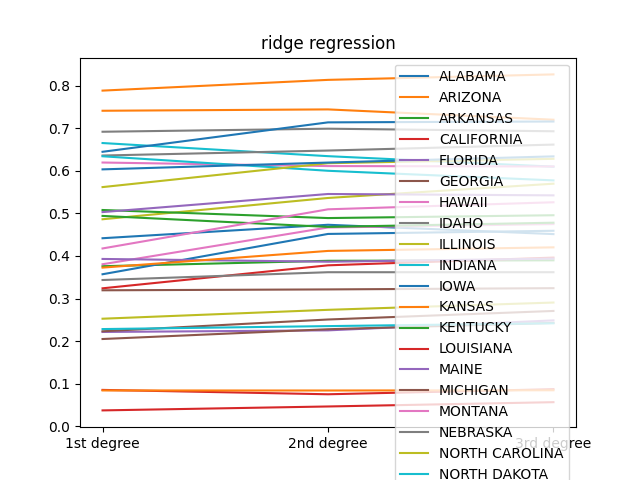

The file beside this chart, header and first rows:
State, 1st degree, 2nd degree, 3rd degree
ALABAMA, 0.4417, 0.4732, 0.4514
ARIZONA, 0.7408, 0.7439, 0.7197
ARKANSAS, 0.376, 0.3887, 0.3898
CALIFORNIA, 0.3242, 0.3781, 0.3962
FLORIDA, 0.2217, 0.2255, 0.2489
GEORGIA, 0.2234, 0.251, 0.2711
HAWAII, 0.3806, 0.4669, 0.4749
IDAHO, 0.6915, 0.6987, 0.6926
ILLINOIS, 0.4862, 0.5361, 0.5696
INDIANA, 0.665, 0.6342, 0.6096
IOWA, 0.3572, 0.4518, 0.4592
KANSAS, 0.788, 0.8132, 0.8261
KENTUCKY, 0.494, 0.4682, 0.4781
LOUISIANA, 0.03773, 0.04694, 0.05703
MAINE, 0.3931, 0.3866, 0.3939
MICHIGAN, 0.2052, 0.2282, 0.243
MONTANA, 0.6193, 0.611, 0.61
NEBRASKA, 0.6357, 0.6474, 0.6614
NORTH CAROLINA, 0.2528, 0.2737, 0.2908
NORTH DAKOTA, 0.634, 0.5999, 0.5774
OHIO, 0.6445, 0.7135, 0.7155
OREGON, 0.3728, 0.4119, 0.4203
PENNSYLVANIA, 0.5079, 0.489, 0.4956
SOUTH DAKOTA, 0.08582, 0.07558, 0.08749
TENNESSEE, 0.503, 0.5455, 0.5423
TEXAS, 0.3195, 0.3216, 0.3245
UTAH, 0.4177, 0.5095, 0.5261
VERMONT, 0.3436, 0.3619, 0.3619
VIRGINIA, 0.5616, 0.6177, 0.628
WASHINGTON, 0.2285, 0.2355, 0.2421
WISCONSIN, 0.6032, 0.6192, 0.6338
WYOMING, 0.08454, 0.08441, 0.08497
